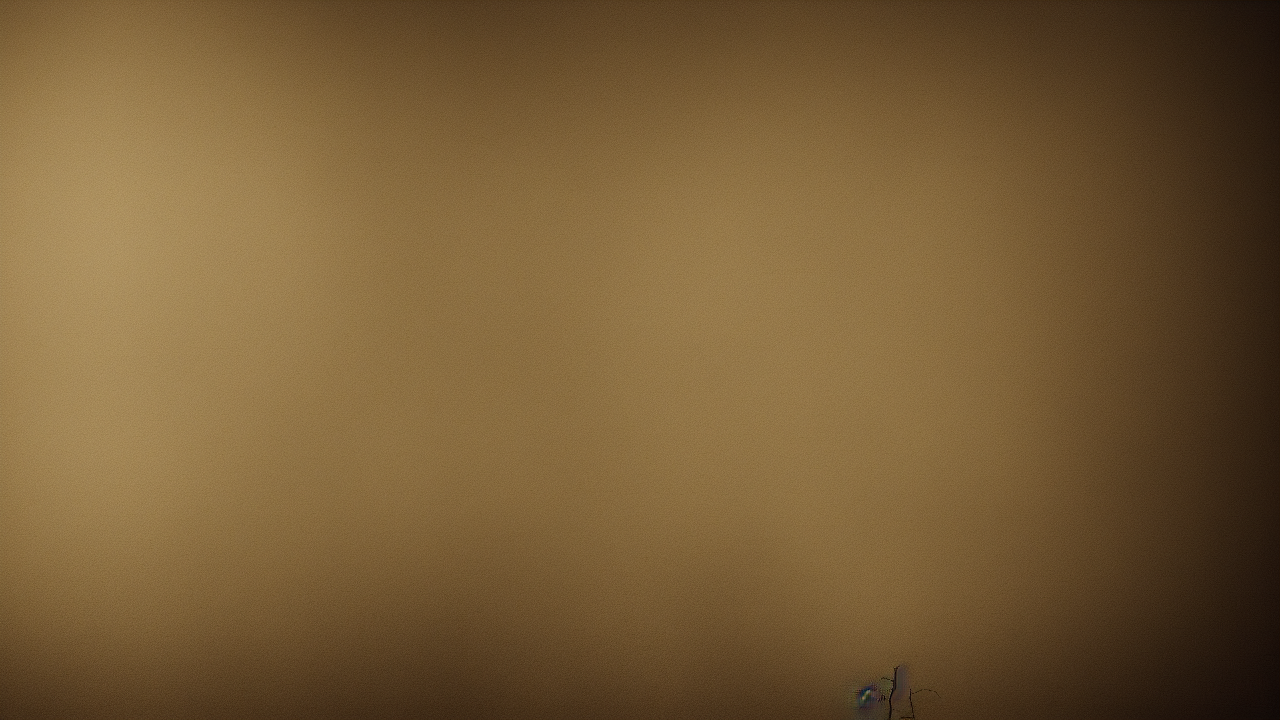
Generation parameters embedded in this image by AUTOMATIC1111 Stable Diffusion web UI or a fork of it (Forge, ...) (PNG 'parameters' text chunk):
minimalist style, A minimalist scene illustrating the biblical theme of light, high quality, cinematic detail
Steps: 25, Sampler: Euler a, Schedule type: Automatic, CFG scale: 7.0, Seed: 2112923997, Size: 1280x720, Model hash: 6ce0161689, Model: v1-5-pruned-emaonly, Version: v1.10.1